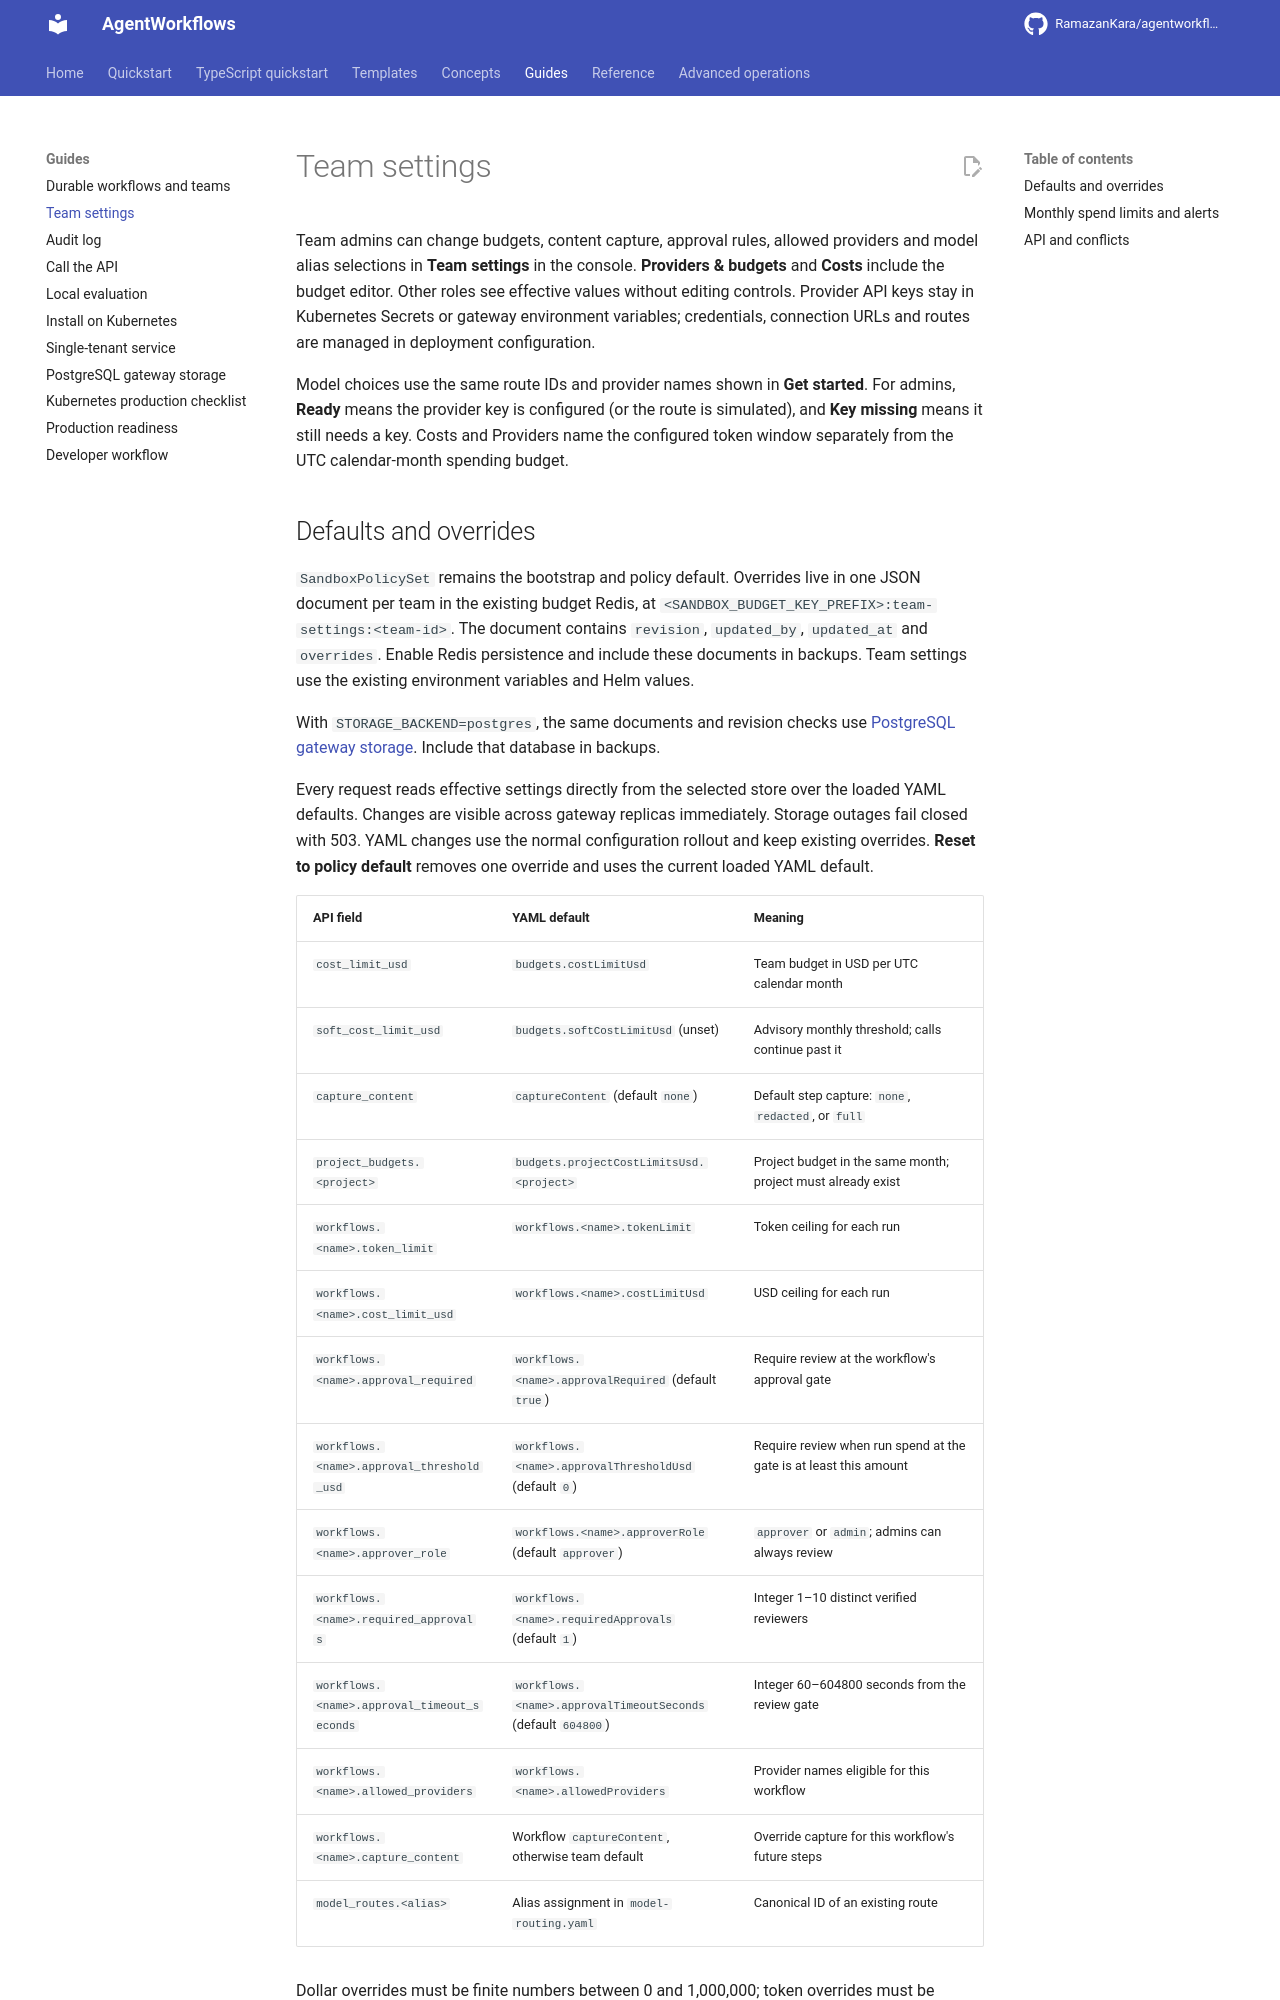

repository: RamazanKara/agentworkflows · page: 0.10.0/team-settings/index.html · generator: mkdocs

# Team settings

Team admins can change budgets, content capture, approval rules, allowed providers and model alias
selections in **Team settings** in the console. **Providers & budgets** and **Costs**
include the budget editor. Other roles see effective values without editing
controls. Provider API keys stay in Kubernetes Secrets or gateway environment
variables; credentials, connection URLs and routes are managed in deployment configuration.

Model choices use the same route IDs and provider names shown in **Get started**.
For admins, **Ready** means the provider key is configured (or the route is
simulated), and **Key missing** means it still needs a key. Costs and Providers name the configured token
window separately from the UTC calendar-month spending budget.

## Defaults and overrides

`SandboxPolicySet` remains the bootstrap and policy default. Overrides live in one
JSON document per team in the existing budget Redis, at
`<SANDBOX_BUDGET_KEY_PREFIX>:team-settings:<team-id>`. The document contains
`revision`, `updated_by`, `updated_at` and `overrides`. Enable Redis persistence and
include these documents in backups. Team settings use the existing environment
variables and Helm values.

With `STORAGE_BACKEND=postgres`, the same documents and revision checks use
[PostgreSQL gateway storage](postgresql-storage.md). Include that database in backups.

Every request reads effective settings directly from the selected store over the loaded YAML defaults.
Changes are visible across gateway replicas immediately. Storage outages fail closed with 503.
YAML changes use the normal configuration rollout and keep existing overrides. **Reset to policy
default** removes one override and uses the current loaded YAML default.

| API field | YAML default | Meaning |
| --- | --- | --- |
| `cost_limit_usd` | `budgets.costLimitUsd` | Team budget in USD per UTC calendar month |
| `soft_cost_limit_usd` | `budgets.softCostLimitUsd` (unset) | Advisory monthly threshold; calls continue past it |
| `capture_content` | `captureContent` (default `none`) | Default step capture: `none`, `redacted`, or `full` |
| `project_budgets.<project>` | `budgets.projectCostLimitsUsd.<project>` | Project budget in the same month; project must already exist |
| `workflows.<name>.token_limit` | `workflows.<name>.tokenLimit` | Token ceiling for each run |
| `workflows.<name>.cost_limit_usd` | `workflows.<name>.costLimitUsd` | USD ceiling for each run |
| `workflows.<name>.approval_required` | `workflows.<name>.approvalRequired` (default `true`) | Require review at the workflow's approval gate |
| `workflows.<name>.approval_threshold_usd` | `workflows.<name>.approvalThresholdUsd` (default `0`) | Require review when run spend at the gate is at least this amount |
| `workflows.<name>.approver_role` | `workflows.<name>.approverRole` (default `approver`) | `approver` or `admin`; admins can always review |
| `workflows.<name>.required_approvals` | `workflows.<name>.requiredApprovals` (default `1`) | Integer 1–10 distinct verified reviewers |
| `workflows.<name>.approval_timeout_seconds` | `workflows.<name>.approvalTimeoutSeconds` (default `604800`) | Integer 60–604800 seconds from the review gate |
| `workflows.<name>.allowed_providers` | `workflows.<name>.allowedProviders` | Provider names eligible for this workflow |
| `workflows.<name>.capture_content` | Workflow `captureContent`, otherwise team default | Override capture for this workflow's future steps |
| `model_routes.<alias>` | Alias assignment in `model-routing.yaml` | Canonical ID of an existing route |

Dollar overrides must be finite numbers between 0 and 1,000,000; token overrides
must be integers between 0 and 1,000,000,000. Zero is a spending/token ceiling of zero.
An absent team/project YAML limit means unlimited; reset to restore
that default. `null` explicitly disables either team soft or hard limit; the soft
limit must be at or below a configured hard limit. Numeric fields take JSON numbers.

Capture changes affect future steps. Existing captured text keeps its TTL through
any mode change, and enabling capture starts with the next step. An explicit workflow setting (including `none`) overrides the team value.
Resetting a workflow override restores its YAML value, or the current team default
when YAML has no workflow value. Redaction, byte limits, access checks and retention
continue to apply; see [step content](workflows.md#workflow-forms-and-step-content).
